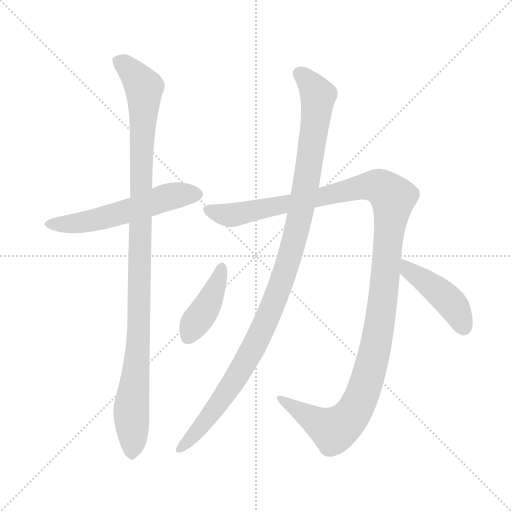
t = 0.00 s
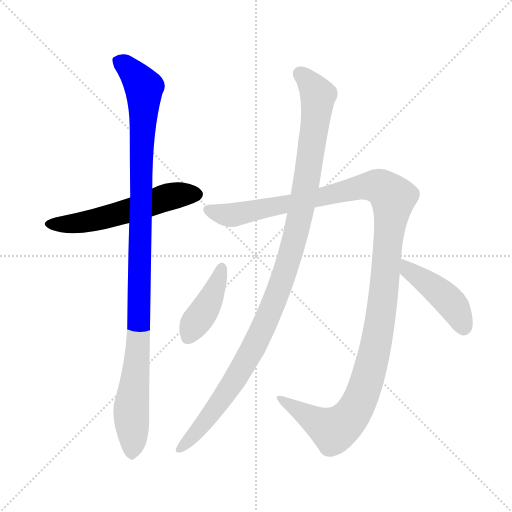
t = 1.22 s
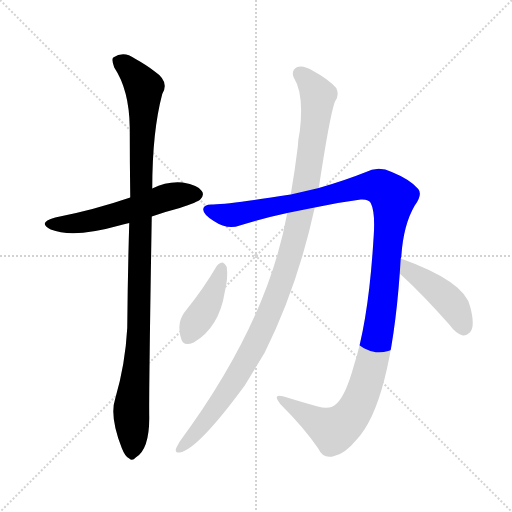
t = 2.43 s
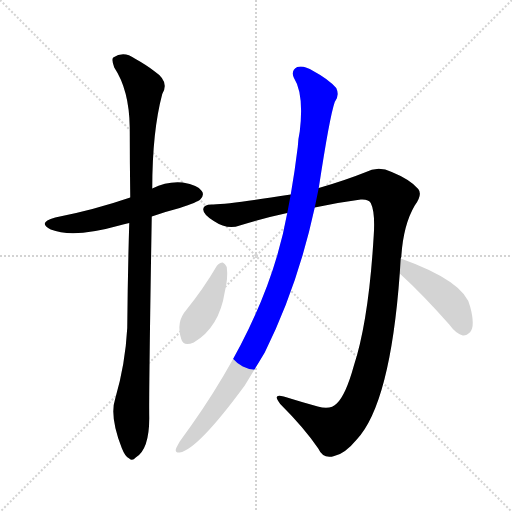
t = 3.65 s
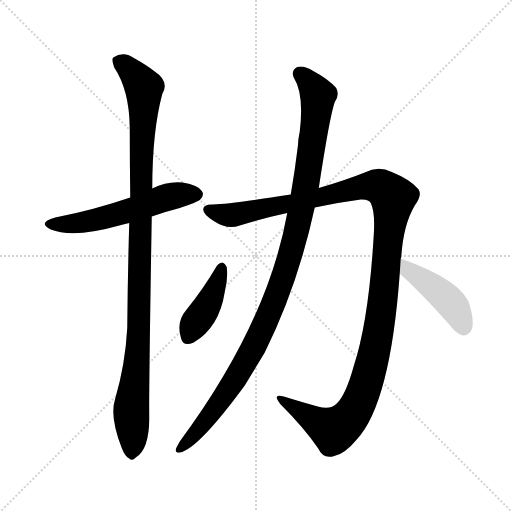
t = 4.86 s
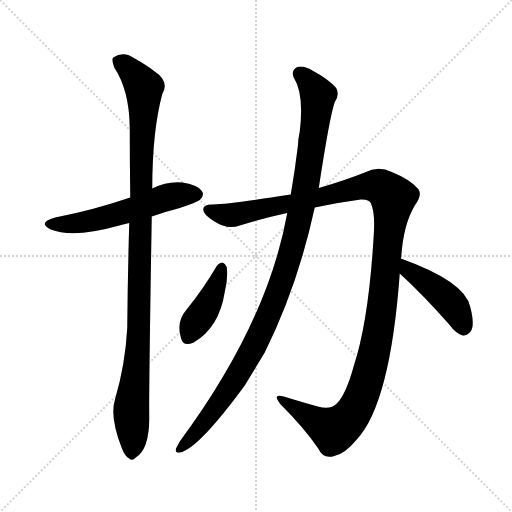
t = 6.08 s

The animated SVG that drew these frames (rendered in a browser with its animation timeline set to each time). Animation: 6 CSS @keyframes rules; one cycle of 6.08 s.

<svg version="1.1" viewBox="0 0 1024 1024" xmlns="http://www.w3.org/2000/svg">
  <g stroke="lightgray" stroke-dasharray="1,1" stroke-width="1" transform="scale(4, 4)">
    <line x1="0" y1="0" x2="256" y2="256"></line>
    <line x1="256" y1="0" x2="0" y2="256"></line>
    <line x1="128" y1="0" x2="128" y2="256"></line>
    <line x1="0" y1="128" x2="256" y2="128"></line>
  </g>
<g transform="scale(1, -1) translate(0, -900)">
   <style type="text/css">
    @keyframes keyframes0 {
      from {
       stroke: blue;
       stroke-dashoffset: 555;
       stroke-width: 128;
       }
       64% {
       animation-timing-function: step-end;
       stroke: blue;
       stroke-dashoffset: 0;
       stroke-width: 128;
       }
       to {
       stroke: black;
       stroke-width: 1024;
       }
       }
       #make-me-a-hanzi-animation-0 {
         animation: keyframes0 0.701660s both;
         animation-delay: 0.000000s;
         animation-timing-function: linear;
       }
    @keyframes keyframes1 {
      from {
       stroke: blue;
       stroke-dashoffset: 1060;
       stroke-width: 128;
       }
       78% {
       animation-timing-function: step-end;
       stroke: blue;
       stroke-dashoffset: 0;
       stroke-width: 128;
       }
       to {
       stroke: black;
       stroke-width: 1024;
       }
       }
       #make-me-a-hanzi-animation-1 {
         animation: keyframes1 1.112630s both;
         animation-delay: 0.701660s;
         animation-timing-function: linear;
       }
    @keyframes keyframes2 {
      from {
       stroke: blue;
       stroke-dashoffset: 1256;
       stroke-width: 128;
       }
       80% {
       animation-timing-function: step-end;
       stroke: blue;
       stroke-dashoffset: 0;
       stroke-width: 128;
       }
       to {
       stroke: black;
       stroke-width: 1024;
       }
       }
       #make-me-a-hanzi-animation-2 {
         animation: keyframes2 1.272135s both;
         animation-delay: 1.814290s;
         animation-timing-function: linear;
       }
    @keyframes keyframes3 {
      from {
       stroke: blue;
       stroke-dashoffset: 1086;
       stroke-width: 128;
       }
       78% {
       animation-timing-function: step-end;
       stroke: blue;
       stroke-dashoffset: 0;
       stroke-width: 128;
       }
       to {
       stroke: black;
       stroke-width: 1024;
       }
       }
       #make-me-a-hanzi-animation-3 {
         animation: keyframes3 1.133789s both;
         animation-delay: 3.086426s;
         animation-timing-function: linear;
       }
    @keyframes keyframes4 {
      from {
       stroke: blue;
       stroke-dashoffset: 410;
       stroke-width: 128;
       }
       57% {
       animation-timing-function: step-end;
       stroke: blue;
       stroke-dashoffset: 0;
       stroke-width: 128;
       }
       to {
       stroke: black;
       stroke-width: 1024;
       }
       }
       #make-me-a-hanzi-animation-4 {
         animation: keyframes4 0.583659s both;
         animation-delay: 4.220215s;
         animation-timing-function: linear;
       }
    @keyframes keyframes5 {
      from {
       stroke: blue;
       stroke-dashoffset: 436;
       stroke-width: 128;
       }
       59% {
       animation-timing-function: step-end;
       stroke: blue;
       stroke-dashoffset: 0;
       stroke-width: 128;
       }
       to {
       stroke: black;
       stroke-width: 1024;
       }
       }
       #make-me-a-hanzi-animation-5 {
         animation: keyframes5 0.604818s both;
         animation-delay: 4.803874s;
         animation-timing-function: linear;
       }
</style>
<path d="M 303.5 467.0 Q 328.5 476.0 359.5 484.0 Q 395.5 496.0 400.5 501.0 Q 409.5 510.0 403.5 518.0 Q 396.5 530.0 365.5 535.0 Q 334.5 538.0 304.5 523.0 L 260.5 505.0 Q 187.5 480.0 110.5 465.0 Q 73.5 455.0 101.5 441.0 Q 146.5 423.0 238.5 449.0 Q 247.5 452.0 258.5 454.0 L 303.5 467.0 Z" fill="lightgray"></path> 
<path d="M 230.5 103.0 Q 218.5 67.0 243.5 4.0 Q 250.5 -14.0 258.5 -17.0 Q 264.5 -23.0 271.5 -15.0 Q 298.5 1.0 298.5 64.0 Q 297.5 107.0 303.5 467.0 L 304.5 523.0 Q 304.5 637.0 324.5 712.0 Q 339.5 737.0 309.5 757.0 Q 294.5 769.0 269.5 783.0 Q 247.5 799.0 226.5 785.0 Q 222.5 781.0 228.5 765.0 Q 258.5 720.0 259.5 645.0 Q 259.5 576.0 260.5 505.0 L 258.5 454.0 Q 255.5 354.0 254.5 244.0 Q 250.5 171.0 230.5 103.0 Z" fill="lightgray"></path> 
<path d="M 801.5 383.0 Q 801.5 384.0 802.5 386.0 Q 806.5 450.0 829.5 489.0 Q 845.5 511.0 836.5 522.0 Q 820.5 541.0 783.5 556.0 Q 756.5 569.0 729.5 555.0 Q 689.5 539.0 637.5 524.0 L 581.5 511.0 Q 461.5 492.0 426.5 491.0 Q 407.5 492.0 406.5 482.0 Q 405.5 472.0 427.5 458.0 Q 454.5 440.0 479.5 449.0 Q 527.5 464.0 574.5 474.0 L 629.5 485.0 Q 675.5 495.0 721.5 501.0 Q 737.5 502.0 741.5 494.0 Q 750.5 476.0 747.5 430.0 Q 737.5 259.0 707.5 168.0 Q 691.5 110.0 673.5 93.0 Q 661.5 80.0 635.5 87.0 Q 599.5 97.0 567.5 107.0 Q 543.5 114.0 560.5 92.0 Q 609.5 43.0 636.5 3.0 Q 646.5 -19.0 668.5 -12.0 Q 689.5 -8.0 713.5 21.0 Q 780.5 93.0 799.5 353.0 L 801.5 383.0 Z" fill="lightgray"></path> 
<path d="M 637.5 524.0 Q 659.5 668.0 669.5 696.0 Q 679.5 709.0 672.5 724.0 Q 656.5 742.0 626.5 758.0 Q 607.5 770.0 594.5 766.0 Q 581.5 759.0 587.5 745.0 Q 608.5 712.0 599.5 637.0 Q 596.5 624.0 595.5 606.0 Q 589.5 557.0 581.5 511.0 L 574.5 474.0 Q 535.5 255.0 359.5 17.0 Q 355.5 10.0 352.5 4.0 Q 348.5 -6.0 359.5 -5.0 Q 395.5 1.0 489.5 129.0 Q 508.5 160.0 529.5 195.0 Q 595.5 328.0 629.5 485.0 L 637.5 524.0 Z" fill="lightgray"></path> 
<path d="M 433.5 368.0 Q 406.5 322.0 372.5 280.0 Q 351.5 256.0 362.5 222.0 Q 366.5 206.0 387.5 215.0 Q 438.5 245.0 449.5 316.0 Q 456.5 344.0 453.5 366.0 Q 450.5 373.0 445.5 375.0 Q 438.5 375.0 433.5 368.0 Z" fill="lightgray"></path> 
<path d="M 799.5 353.0 Q 845.5 311.0 898.5 251.0 Q 911.5 233.0 925.5 229.0 Q 932.5 228.0 940.5 236.0 Q 950.5 248.0 940.5 286.0 Q 930.5 337.0 801.5 383.0 C 773.5 393.0 777.5 373.0 799.5 353.0 Z" fill="lightgray"></path> 
      <clipPath id="make-me-a-hanzi-clip-0">
      <path d="M 303.5 467.0 Q 328.5 476.0 359.5 484.0 Q 395.5 496.0 400.5 501.0 Q 409.5 510.0 403.5 518.0 Q 396.5 530.0 365.5 535.0 Q 334.5 538.0 304.5 523.0 L 260.5 505.0 Q 187.5 480.0 110.5 465.0 Q 73.5 455.0 101.5 441.0 Q 146.5 423.0 238.5 449.0 Q 247.5 452.0 258.5 454.0 L 303.5 467.0 Z" fill="lightgray"></path>
      </clipPath>
      <path clip-path="url(#make-me-a-hanzi-clip-0)" d="M 102.5 454.0 L 144.5 452.0 L 204.5 463.0 L 334.5 506.0 L 393.5 511.0 " fill="none" id="make-me-a-hanzi-animation-0" stroke-dasharray="427 854" stroke-linecap="round"></path>

      <clipPath id="make-me-a-hanzi-clip-1">
      <path d="M 230.5 103.0 Q 218.5 67.0 243.5 4.0 Q 250.5 -14.0 258.5 -17.0 Q 264.5 -23.0 271.5 -15.0 Q 298.5 1.0 298.5 64.0 Q 297.5 107.0 303.5 467.0 L 304.5 523.0 Q 304.5 637.0 324.5 712.0 Q 339.5 737.0 309.5 757.0 Q 294.5 769.0 269.5 783.0 Q 247.5 799.0 226.5 785.0 Q 222.5 781.0 228.5 765.0 Q 258.5 720.0 259.5 645.0 Q 259.5 576.0 260.5 505.0 L 258.5 454.0 Q 255.5 354.0 254.5 244.0 Q 250.5 171.0 230.5 103.0 Z" fill="lightgray"></path>
      </clipPath>
      <path clip-path="url(#make-me-a-hanzi-clip-1)" d="M 237.5 779.0 L 264.5 756.0 L 287.5 725.0 L 278.5 247.0 L 262.5 81.0 L 263.5 -4.0 " fill="none" id="make-me-a-hanzi-animation-1" stroke-dasharray="932 1864" stroke-linecap="round"></path>

      <clipPath id="make-me-a-hanzi-clip-2">
      <path d="M 801.5 383.0 Q 801.5 384.0 802.5 386.0 Q 806.5 450.0 829.5 489.0 Q 845.5 511.0 836.5 522.0 Q 820.5 541.0 783.5 556.0 Q 756.5 569.0 729.5 555.0 Q 689.5 539.0 637.5 524.0 L 581.5 511.0 Q 461.5 492.0 426.5 491.0 Q 407.5 492.0 406.5 482.0 Q 405.5 472.0 427.5 458.0 Q 454.5 440.0 479.5 449.0 Q 527.5 464.0 574.5 474.0 L 629.5 485.0 Q 675.5 495.0 721.5 501.0 Q 737.5 502.0 741.5 494.0 Q 750.5 476.0 747.5 430.0 Q 737.5 259.0 707.5 168.0 Q 691.5 110.0 673.5 93.0 Q 661.5 80.0 635.5 87.0 Q 599.5 97.0 567.5 107.0 Q 543.5 114.0 560.5 92.0 Q 609.5 43.0 636.5 3.0 Q 646.5 -19.0 668.5 -12.0 Q 689.5 -8.0 713.5 21.0 Q 780.5 93.0 799.5 353.0 L 801.5 383.0 Z" fill="lightgray"></path>
      </clipPath>
      <path clip-path="url(#make-me-a-hanzi-clip-2)" d="M 416.5 480.0 L 468.5 470.0 L 747.5 529.0 L 764.5 524.0 L 786.5 504.0 L 754.5 221.0 L 730.5 128.0 L 711.5 84.0 L 685.5 51.0 L 664.5 41.0 L 560.5 101.0 " fill="none" id="make-me-a-hanzi-animation-2" stroke-dasharray="1128 2256" stroke-linecap="round"></path>

      <clipPath id="make-me-a-hanzi-clip-3">
      <path d="M 637.5 524.0 Q 659.5 668.0 669.5 696.0 Q 679.5 709.0 672.5 724.0 Q 656.5 742.0 626.5 758.0 Q 607.5 770.0 594.5 766.0 Q 581.5 759.0 587.5 745.0 Q 608.5 712.0 599.5 637.0 Q 596.5 624.0 595.5 606.0 Q 589.5 557.0 581.5 511.0 L 574.5 474.0 Q 535.5 255.0 359.5 17.0 Q 355.5 10.0 352.5 4.0 Q 348.5 -6.0 359.5 -5.0 Q 395.5 1.0 489.5 129.0 Q 508.5 160.0 529.5 195.0 Q 595.5 328.0 629.5 485.0 L 637.5 524.0 Z" fill="lightgray"></path>
      </clipPath>
      <path clip-path="url(#make-me-a-hanzi-clip-3)" d="M 600.5 752.0 L 636.5 710.0 L 614.5 540.0 L 576.5 377.0 L 535.5 265.0 L 488.5 173.0 L 438.5 93.0 L 360.5 3.0 " fill="none" id="make-me-a-hanzi-animation-3" stroke-dasharray="958 1916" stroke-linecap="round"></path>

      <clipPath id="make-me-a-hanzi-clip-4">
      <path d="M 433.5 368.0 Q 406.5 322.0 372.5 280.0 Q 351.5 256.0 362.5 222.0 Q 366.5 206.0 387.5 215.0 Q 438.5 245.0 449.5 316.0 Q 456.5 344.0 453.5 366.0 Q 450.5 373.0 445.5 375.0 Q 438.5 375.0 433.5 368.0 Z" fill="lightgray"></path>
      </clipPath>
      <path clip-path="url(#make-me-a-hanzi-clip-4)" d="M 443.5 365.0 L 413.5 286.0 L 377.5 226.0 " fill="none" id="make-me-a-hanzi-animation-4" stroke-dasharray="282 564" stroke-linecap="round"></path>

      <clipPath id="make-me-a-hanzi-clip-5">
      <path d="M 799.5 353.0 Q 845.5 311.0 898.5 251.0 Q 911.5 233.0 925.5 229.0 Q 932.5 228.0 940.5 236.0 Q 950.5 248.0 940.5 286.0 Q 930.5 337.0 801.5 383.0 C 773.5 393.0 777.5 373.0 799.5 353.0 Z" fill="lightgray"></path>
      </clipPath>
      <path clip-path="url(#make-me-a-hanzi-clip-5)" d="M 811.5 375.0 L 815.5 360.0 L 899.5 297.0 L 926.5 244.0 " fill="none" id="make-me-a-hanzi-animation-5" stroke-dasharray="308 616" stroke-linecap="round"></path>

</g>
</svg>
